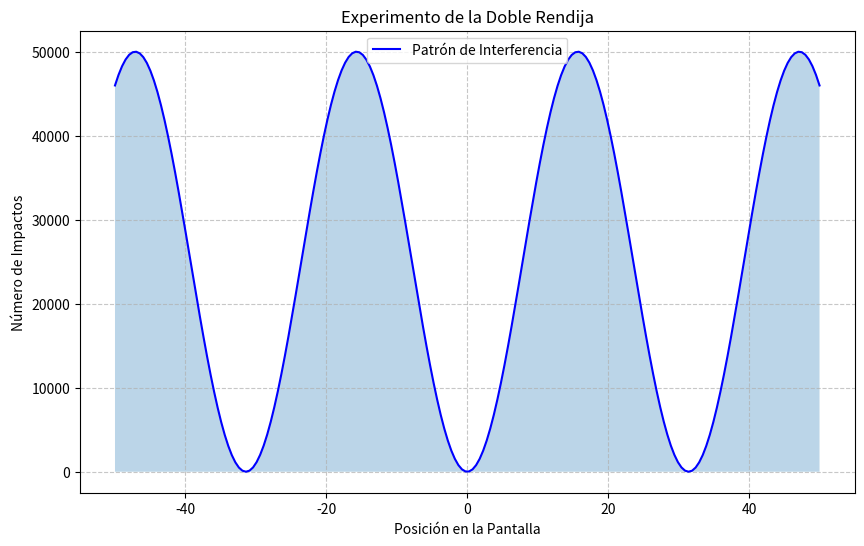

Source code (Python):
import numpy as np
import matplotlib.pyplot as plt

class ExperimentoDobleSRendijas:
    """
    Simulación del Experimento de la Doble Rendija en Mecánica Cuántica
    Este experimento muestra el comportamiento ondulatorio-particulado de la materia.
    """
    
    def __init__(self, num_particulas=10000, ancho_pantalla=100, distancia_rendijas=10):
        """
        Inicializa los parámetros del experimento.
        
        :param num_particulas: Número de partículas/fotones a simular
        :param ancho_pantalla: Ancho de la pantalla de detección
        :param distancia_rendijas: Distancia entre las dos rendijas
        """
        self.num_particulas = num_particulas
        self.ancho_pantalla = ancho_pantalla
        self.distancia_rendijas = distancia_rendijas
    
    def simular_experimento(self):
        """
        Simula el patrón del experimento de la doble rendija.
        :return: Distribución de probabilidad de impacto en la pantalla
        """
        # Crear una distribución gaussiana para simular el patrón de probabilidad
        x = np.linspace(-self.ancho_pantalla/2, self.ancho_pantalla/2, 200)
        
        # Simular el patrón de interferencia
        patron = np.sin(x / self.distancia_rendijas)**2
        patron = patron / np.max(patron)  # Normalizar
        
        # Generar distribución de impactos
        distribucion = patron * self.num_particulas
        
        return x, distribucion
    
    def visualizar_resultados(self):
        x, distribucion = self.simular_experimento()
        
        plt.figure(figsize=(10, 6))
        plt.title('Experimento de la Doble Rendija')
        plt.xlabel('Posición en la Pantalla')
        plt.ylabel('Número de Impactos')
        plt.plot(x, distribucion, 'b-', label='Patrón de Interferencia')
        plt.fill_between(x, distribucion, alpha=0.3)
        plt.legend()
        plt.grid(True, linestyle='--', alpha=0.7)
        plt.show()

if __name__ == "__main__":
    experimento = ExperimentoDobleSRendijas(num_particulas=50000)
    experimento.visualizar_resultados()
    
    
    